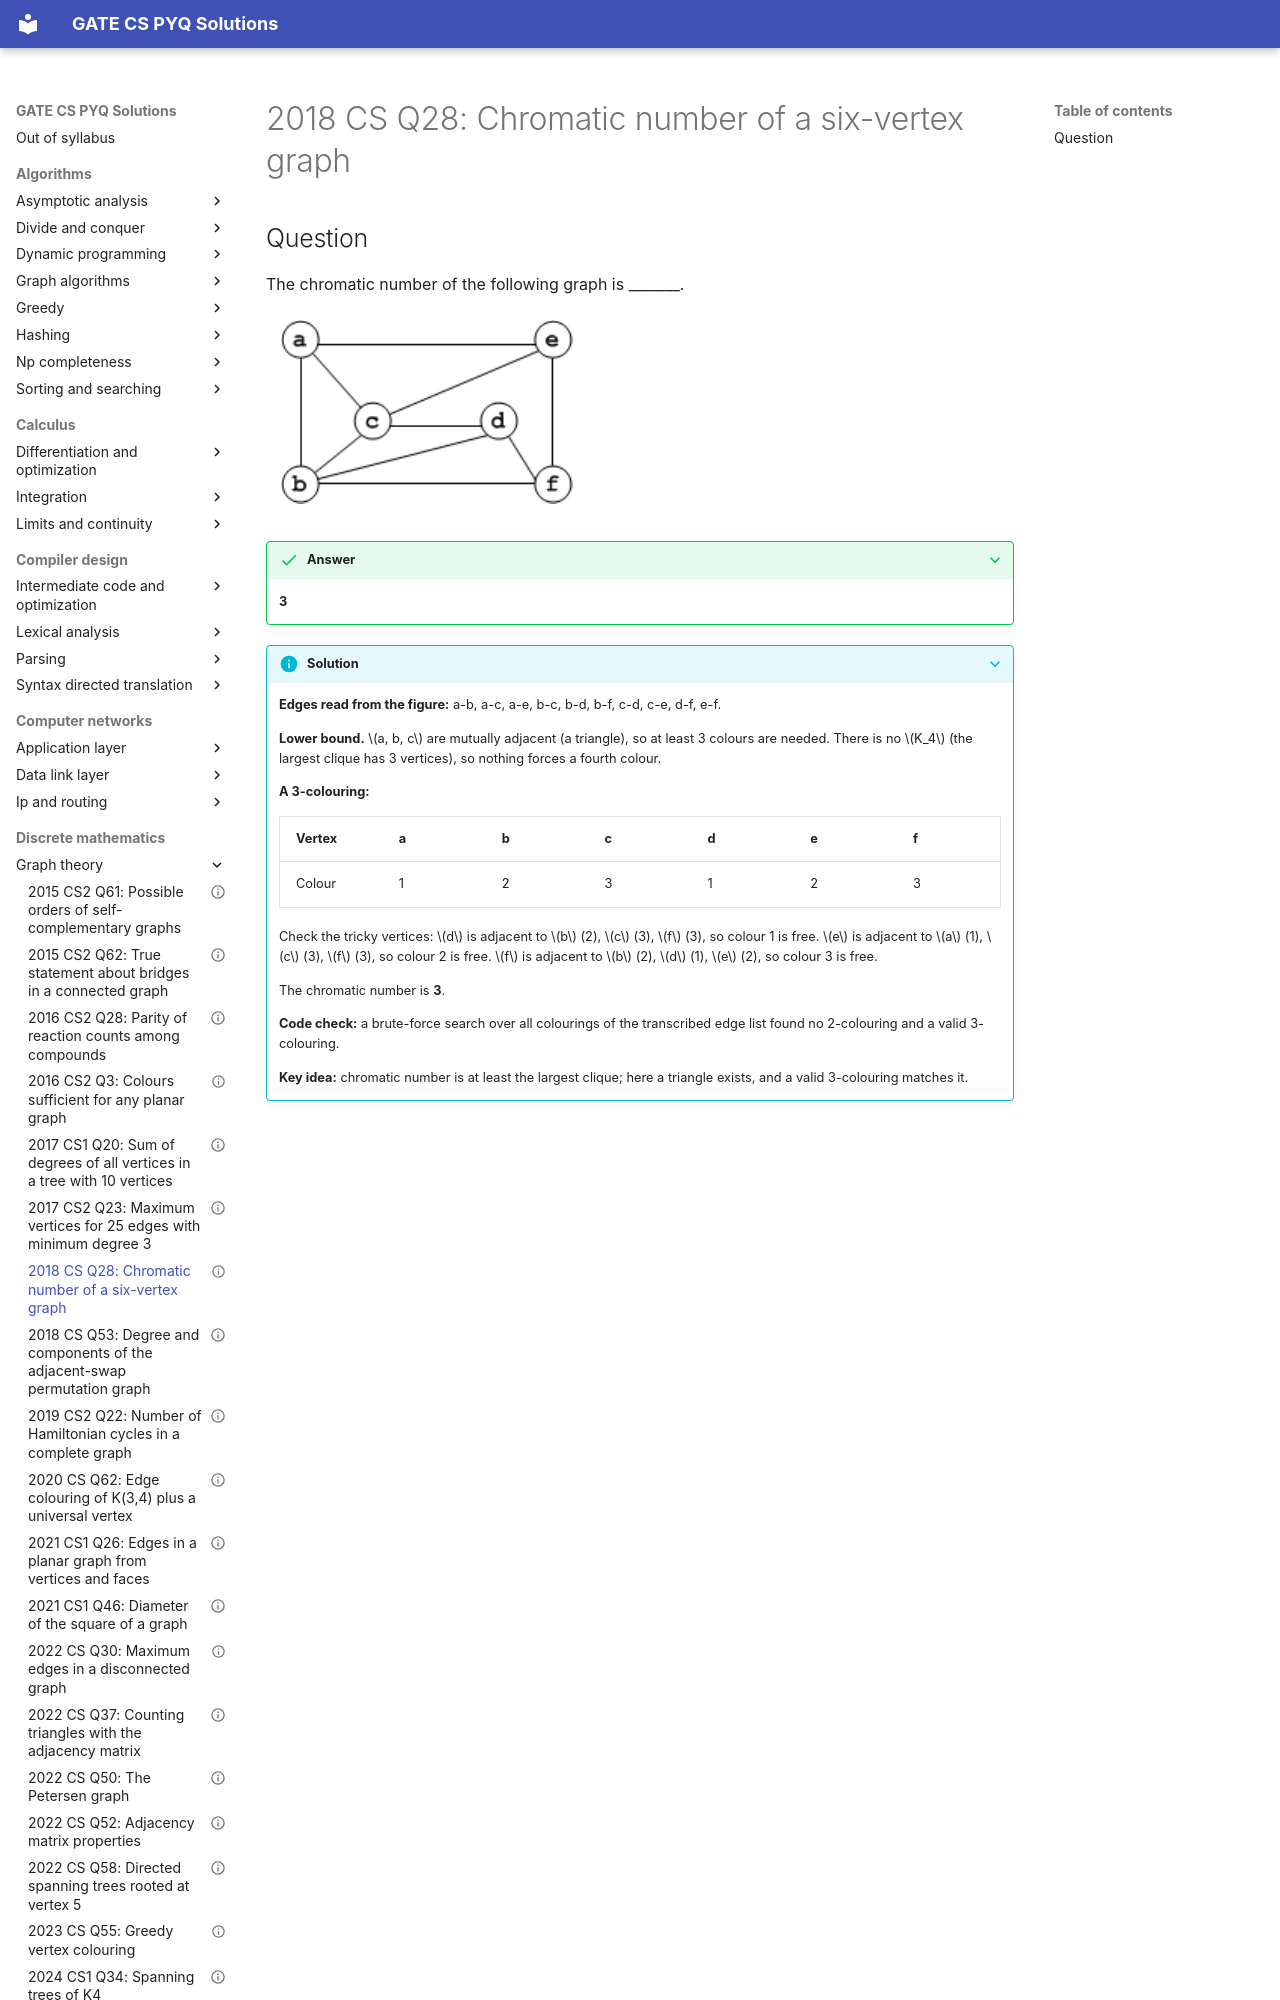

repository: saheenusman/GATE-PYQs · page: discrete-mathematics/graph-theory/2018-set1-q28/index.html · generator: mkdocs

---
title: "2018 CS Q28: Chromatic number of a six-vertex graph"
year: 2018
set: 1
paper: CS
q_no: 28
subject: discrete-mathematics
topic: graph-theory
also: []
marks: 1
type: NAT
official_answer: "3"
status: verified
---

# 2018 CS Q28: Chromatic number of a six-vertex graph
